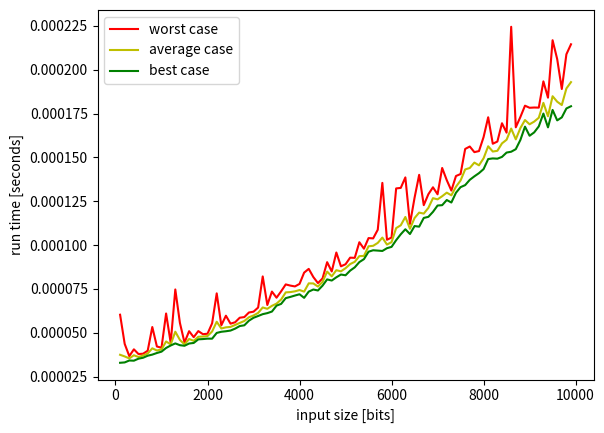

Reproduce this figure in Python.
import timeit
import random
import functools

import numpy as np
import matplotlib.pyplot as plt

from sympy import gcd

def gcd_1(a, b):
    if a == 0:
        return b
    return gcd_1(b%a, a)

def gcd_2(a, b):
    return gcd(a, b)

def param_gen(input_sizes, samples):
    for input_size in input_sizes:
        for _ in range(samples):
            a = functools.reduce(lambda a, x: a * 2 + x, random.choices([0,1], k=input_size), 0)
            b = functools.reduce(lambda a, x: a * 2 + x, random.choices([0,1], k=input_size), 0)
            yield ((a, b), input_size)
            

def benchmark(func, param_gen, input_sizes, random_seed):
    random.seed(random_seed)
    N = 10

    data = {i: [] for i in input_sizes}
    
    for params in param_gen(input_sizes, 10):
        p, input_size = params
        t = timeit.timeit(lambda: func(*p), number=N) / N

        data[input_size].append(t)

    worsts = []
    avgs = []
    bests = []
        
    for input_size in input_sizes:

        times = data[input_size]
        
        best = times[0]
        avg = times[0]
        worst = times[0]
        
        for time in times[1:]:
            if time < best:
                best = time
            avg += time
            if time > worst:
                worst = time
        avg /= len(times)

        worsts.append(worst)
        avgs.append(avg)
        bests.append(best)

    fig, ax = plt.subplots()
    
    ax.plot(input_sizes, worsts, color='r', label='worst case')
    ax.plot(input_sizes, avgs, color='y', label='average case')
    ax.plot(input_sizes, bests, color='g', label='best case')

    ax.set_xlabel('input size [bits]')
    ax.set_ylabel('run time [seconds]')
    ax.legend()
    
    plt.show()


def main():
    benchmark(gcd_2, param_gen, [x for x in range(100, 10000, 100)], 42069)
    
import time
    
if __name__ == "__main__":

    main()
